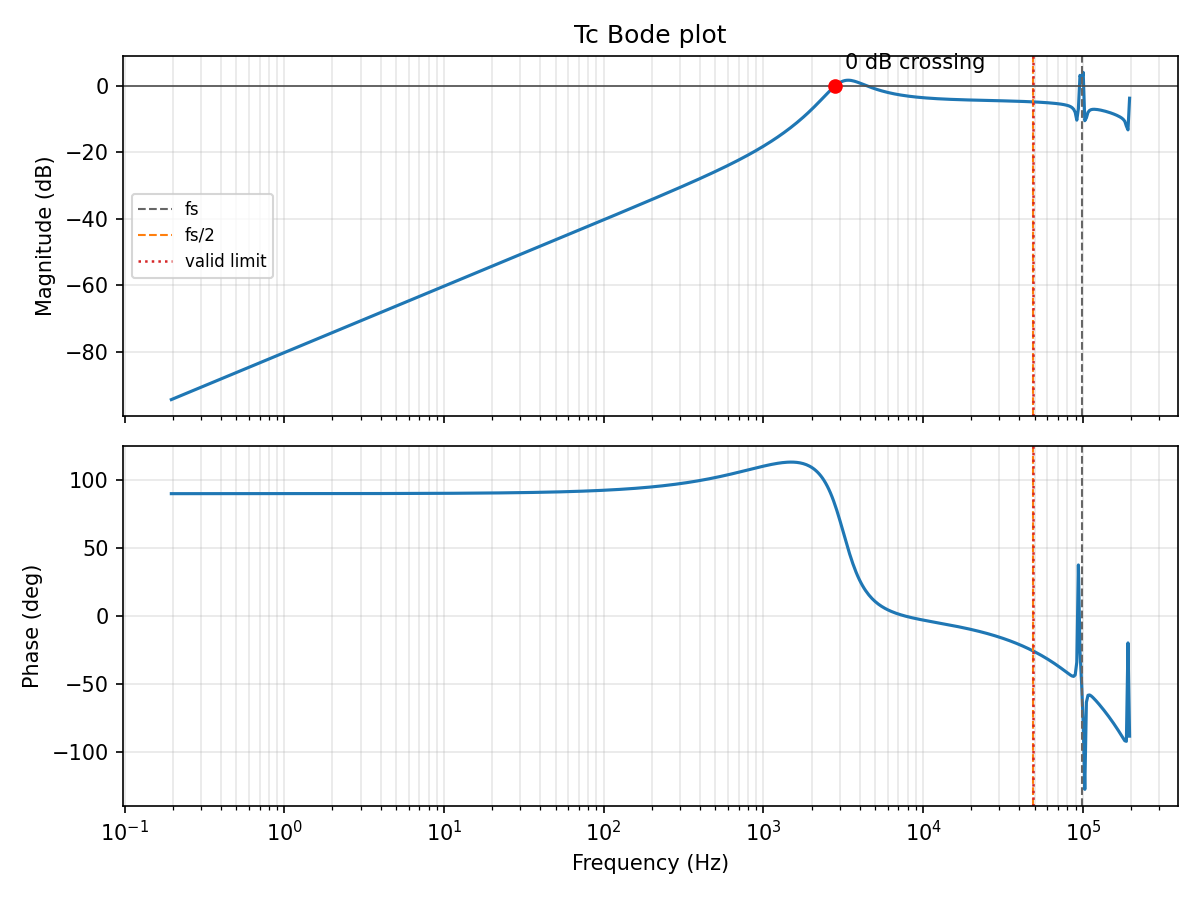

The data file committed next to this chart (first rows):
frequency_hz, magnitude_db, phase_deg
0.196, -94.46, 90
0.2006, -94.26, 90.01
0.2053, -94.06, 90.01
0.21, -93.86, 90.01
0.2149, -93.66, 90.01
0.22, -93.46, 90.01
0.2251, -93.26, 90.01
0.2303, -93.06, 90.01
0.2357, -92.85, 90.01
0.2412, -92.65, 90.01
0.2468, -92.45, 90.01
0.2526, -92.25, 90.01
0.2585, -92.05, 90.01
0.2645, -91.85, 90.01
0.2707, -91.65, 90.01
0.277, -91.45, 90.01
0.2835, -91.25, 90.01
0.2901, -91.05, 90.01
0.2969, -90.85, 90.01
0.3038, -90.65, 90.01
0.3109, -90.45, 90.01
0.3181, -90.25, 90.01
0.3256, -90.05, 90.01
0.3332, -89.85, 90.01
0.3409, -89.65, 90.01
0.3489, -89.45, 90.01
0.357, -89.25, 90.01
0.3653, -89.05, 90.01
0.3739, -88.85, 90.01
0.3826, -88.65, 90.01
0.3915, -88.45, 90.01
0.4007, -88.25, 90.01
0.41, -88.05, 90.01
0.4196, -87.85, 90.01
0.4294, -87.65, 90.01
0.4394, -87.45, 90.01
0.4496, -87.25, 90.01
0.4601, -87.05, 90.01
0.4709, -86.84, 90.01
0.4818, -86.64, 90.01
0.4931, -86.44, 90.01
0.5046, -86.24, 90.01
0.5164, -86.04, 90.01
0.5284, -85.84, 90.01
0.5407, -85.64, 90.01
0.5534, -85.44, 90.01
0.5663, -85.24, 90.01
0.5795, -85.04, 90.01
0.593, -84.84, 90.01
0.6068, -84.64, 90.02
0.621, -84.44, 90.02
0.6355, -84.24, 90.02
0.6503, -84.04, 90.02
0.6655, -83.84, 90.02
0.681, -83.64, 90.02
0.6969, -83.44, 90.02
0.7132, -83.24, 90.02
0.7298, -83.04, 90.02
0.7468, -82.84, 90.02
0.7643, -82.64, 90.02
... 540 more rows
